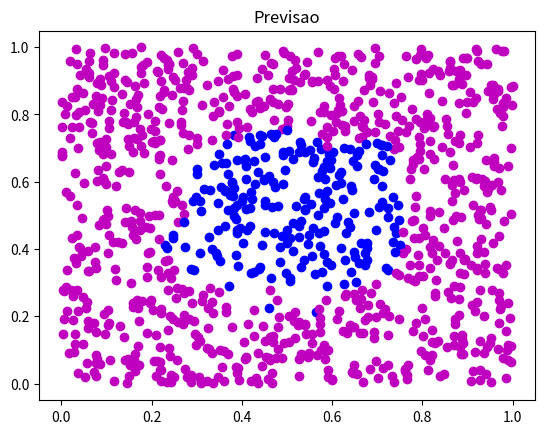

Write the Python code that produced this figure.
# Introducao aa Mineracao de Dados, 2019.2, UFC/DEMA
# Implementacao basica do classificador de k vizinhos mais proximos (k-NN)

import numpy as np
import matplotlib.pyplot as plt

def distanciaEuclidiana(a, b):
    d = (a[0] - b[0])**2 + (a[1] - b[1])**2
    return np.sqrt(d)

#------------------------------------------------------------------------------
# Dimensoes dos dados

m = 100 # Numero de exemplos na amostra
k = 2   # Numero de vizinhos
t = 1000 # Numero de exemplos de teste

# Gerar exemplos de treinamento aleatoriamente

np.random.seed(88)    # Semente do gerador aleatorio
S = np.random.rand(m,2) # Exemplos da amostra
S = [list(x) for x in S] # Transforma amostra em lista de listas

# Informacao de classe
classe = [1]*m
for i in range(m):
    d = distanciaEuclidiana(S[i], [0.5, 0.5])
    if d < 0.3:
        classe[i] = 0

# Plotar dados de treinamento
for i in range(m):
    if classe[i] == 0:
        plt.scatter(x=[S[i][0]], y=[S[i][1]], c='b', marker='o')
    else:
        plt.scatter(x=[S[i][0]], y=[S[i][1]], c='m', marker='o')

plt.show()

#------------------------------------------------------------------------------
# Gerar dados de teste
Teste = np.random.rand(t,2)
Teste = [list(x) for x in Teste]

#------------------------------------------------------------------------------
# Algoritmo k nearest neighbors (k-NN).

# Definir a distancia a ser utilizada
dist = distanciaEuclidiana

# Para cada exemplo de teste
for i in range(t):

    # Gerar exemplo
    ex = Teste[i]

    # Calcular distancia a todos os exemplos de S
    # A lista <distancias> contem pares ordenados do tipo (d,j), onde j e'
    # o indice do exemplo de treinamento e d e' a distancia do j-esimo exemplo
    # de treinamento para o exemplo de teste
    distancias = [ (dist(ex, S[j]), j) for j in range(m) ]

    # Determinar vizinhos mais proximos:
    # (ordena lista em ordem crescente da distancia)
    distancias.sort()

    # -------------------------------------------------------------------------
    # Obter indices e classes dos exemplos mais proximos
    indices_dos_mais_proximos = [ distancias[i][1] for i in range(k) ]
    classes_dos_mais_proximos = [ classe[i] for i in indices_dos_mais_proximos ]
    cmp = classes_dos_mais_proximos
    
    # Obter frequencia de cada classe existente entre os vizinhos mais proximos
    # Cada item de <frequencias> tem a forma (frequencia, classe)
    frequencias = [ (cmp.count(c), c) for c in classes_dos_mais_proximos ]
    
    # Obter a classe mais frequente (ordena por frequencia, ordem decrescente)
    frequencias.sort(reverse=True)
    previsao = frequencias[0][1] # Pegar classe do primeiro elemento

    # Plotar previsoes
    if previsao == 0:
        plt.scatter(x=[ex[0]], y=[ex[1]], c='b', marker='o')
    else:
        plt.scatter(x=[ex[0]], y=[ex[1]], c='m', marker='o')
plt.title("Previsao")
plt.show()

#------------------------------------------------------------------------------
